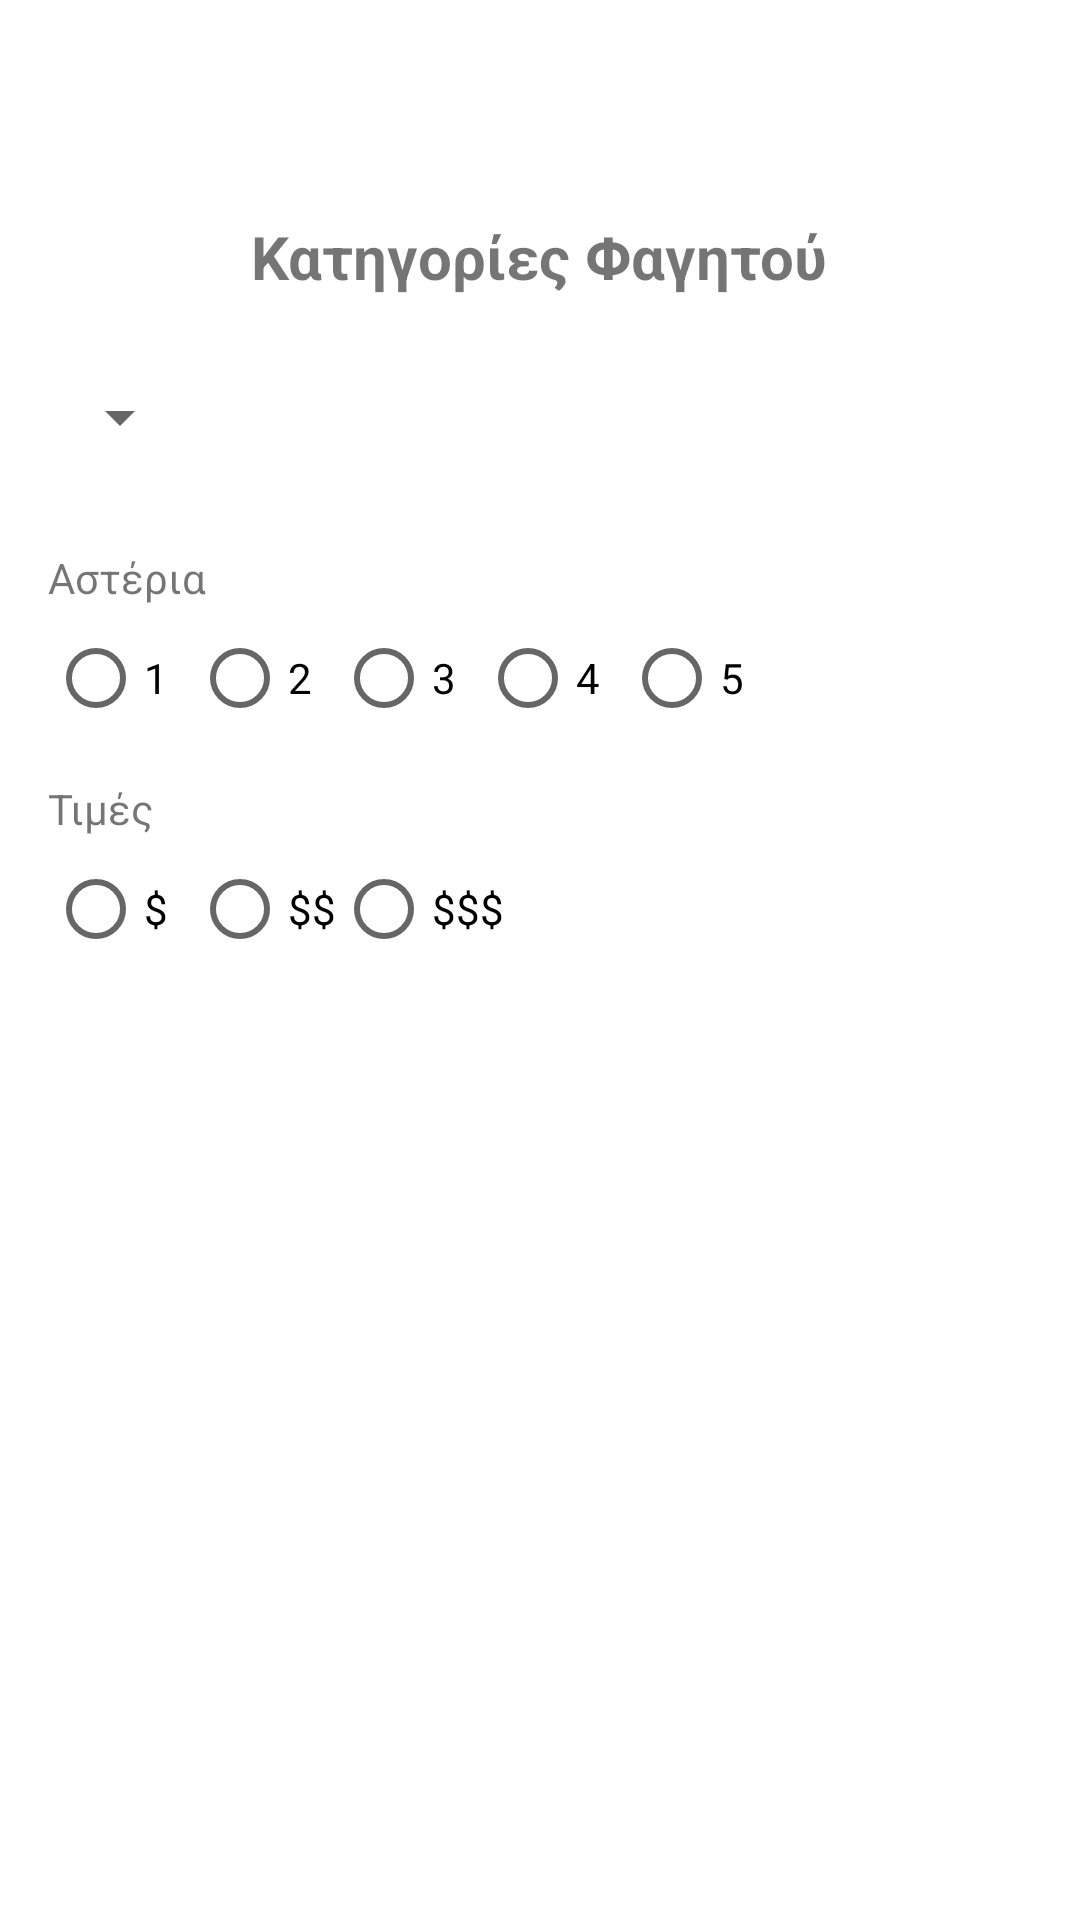

Reconstruct the res/layout file that produces this screen, plus the resources it refers to.
<!-- AndroidManifest.xml: application theme Theme.Duckie -->
<!-- res/layout/activity_client.xml -->
<LinearLayout
    xmlns:android="http://schemas.android.com/apk/res/android"
    android:orientation="vertical"
    android:padding="16dp"
    android:layout_width="match_parent"
    android:layout_height="match_parent"
    android:fitsSystemWindows="true" >

    <TextView
        android:id="@+id/categoriesTitle"
        android:layout_width="wrap_content"
        android:layout_height="wrap_content"
        android:text="Κατηγορίες Φαγητού"
        android:padding="16dp"
        android:textSize="20sp"
        android:textStyle="bold"
        android:layout_marginTop="40dp"
        android:layout_gravity="center_horizontal" />


    <Spinner
        android:id="@+id/spinnerCategories"
        android:layout_width="wrap_content"
        android:layout_height="wrap_content"
        android:minWidth="48dp"
        android:minHeight="48dp" />


    <TextView
        android:text="Αστέρια"
        android:layout_marginTop="20dp"
        android:layout_width="wrap_content"
        android:layout_height="wrap_content" />

    <RadioGroup
        android:id="@+id/radioGroupStars"
        android:layout_width="wrap_content"
        android:layout_height="wrap_content"
        android:orientation="horizontal" >

        <RadioButton
            android:id="@+id/star1"
            android:text="1"
            android:layout_width="wrap_content"
            android:layout_height="wrap_content" />

        <RadioButton
            android:id="@+id/star2"
            android:text="2"
            android:layout_width="wrap_content"
            android:layout_height="wrap_content" />

        <RadioButton
            android:id="@+id/star3"
            android:text="3"
            android:layout_width="wrap_content"
            android:layout_height="wrap_content" />

        <RadioButton
            android:id="@+id/star4"
            android:text="4"
            android:layout_width="wrap_content"
            android:layout_height="wrap_content" />

        <RadioButton
            android:id="@+id/star5"
            android:text="5"
            android:layout_width="wrap_content"
            android:layout_height="wrap_content" />
    </RadioGroup>

    <TextView
        android:text="Τιμές"
        android:layout_marginTop="10dp"
        android:layout_width="wrap_content"
        android:layout_height="wrap_content" />

    <RadioGroup
        android:id="@+id/radioGroupPrice"
        android:layout_width="wrap_content"
        android:layout_height="wrap_content"
        android:orientation="horizontal" >

        <RadioButton
            android:id="@+id/price1"
            android:text="$"
            android:layout_width="wrap_content"
            android:layout_height="wrap_content" />

        <RadioButton
            android:id="@+id/price2"
            android:text="$$"
            android:layout_width="wrap_content"
            android:layout_height="wrap_content" />

        <RadioButton
            android:id="@+id/price3"
            android:text="$$$"
            android:layout_width="wrap_content"
            android:layout_height="wrap_content" />
    </RadioGroup>

    <Button
        android:id="@+id/buttonSearch"
        android:text="Αναζήτηση"
        android:layout_marginTop="16dp"
        android:layout_width="match_parent"
        android:layout_height="wrap_content" />

    <TextView
        android:id="@+id/textViewResults"
        android:layout_width="match_parent"
        android:layout_height="0dp"
        android:layout_weight="1"
        android:scrollbars="vertical"
        android:paddingTop="16dp" />

    <Button
        android:id="@+id/buttonBuy"
        android:text="Αγορά"
        android:layout_width="match_parent"
        android:layout_height="wrap_content"
        android:enabled="false" />

</LinearLayout>
<!-- resources referenced by this layout -->
<resources>
  <style name="Theme.Duckie" parent="Theme.MaterialComponents.DayNight.DarkActionBar">
          
          <item name="colorPrimary">@color/custom_orange</item>
          <item name="colorPrimaryVariant">@color/custom_orange_dark</item>
          <item name="colorOnPrimary">@color/white</item>
          <item name="android:windowLightStatusBar">true</item>
  
  
          
          <item name="colorSecondary">@color/custom_orange_dark</item>
          <item name="colorSecondaryVariant">@color/custom_orange_dark</item>
          <item name="colorOnSecondary">@color/black</item>
  
          
          <item name="android:statusBarColor">?attr/colorPrimaryVariant</item>
  
          
          <item name="buttonStyle">@style/OrangeButton</item>
      </style>
  <color name="custom_orange">#f0772e</color>
  <color name="custom_orange_dark">#c06024</color>
  <color name="white">#FFFFFFFF</color>
  <color name="black">#FF000000</color>
  <style name="OrangeButton" parent="Widget.MaterialComponents.Button">
          <item name="backgroundTint">@color/custom_orange</item>
          <item name="android:textColor">@color/white</item>
      </style>
</resources>
